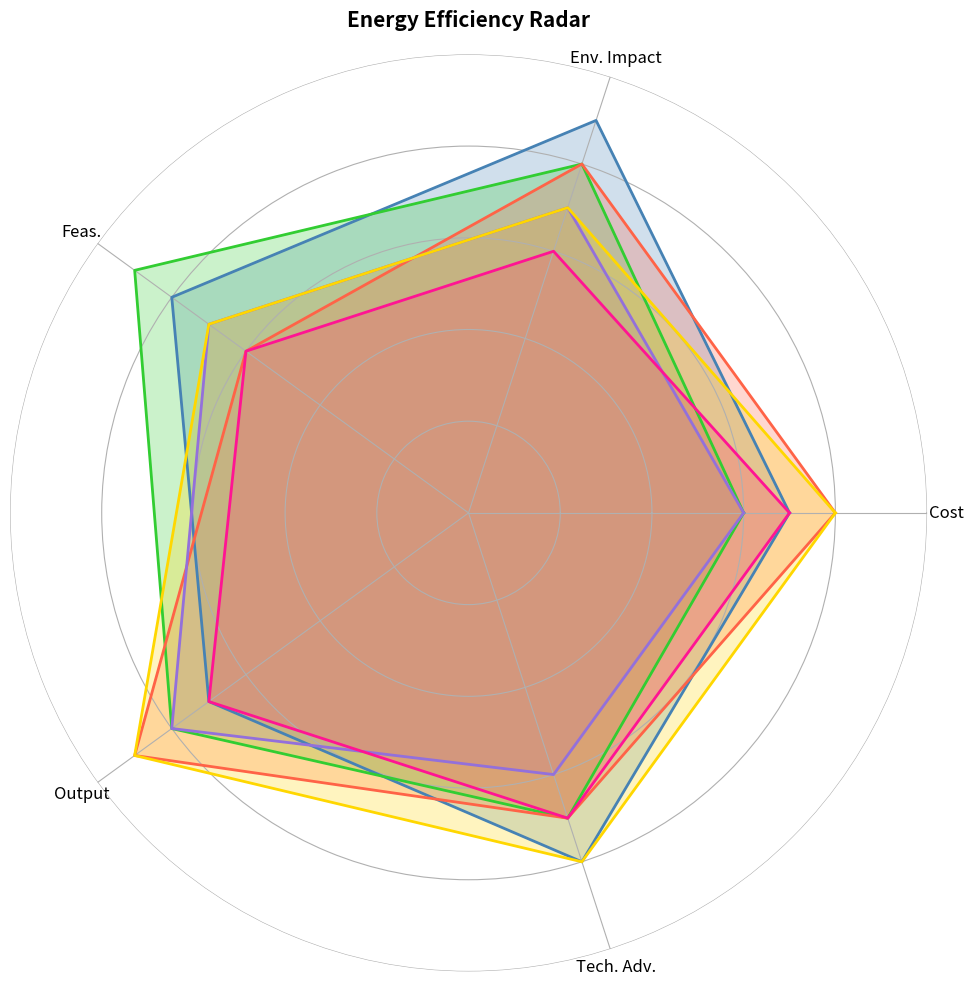

The matplotlib source for this figure:
import matplotlib.pyplot as plt
import numpy as np

categories = ['Cost', 'Env. Impact', 'Feas.', 'Output', 'Tech. Adv.']

solar_data = [7, 9, 8, 7, 8]
wind_data = [6, 8, 9, 8, 7]
hydro_data = [8, 8, 6, 9, 7]
geothermal_data = [6, 7, 7, 8, 6]
biomass_data = [7, 6, 6, 7, 7]
nuclear_data = [8, 7, 7, 9, 8]

labels = np.array(categories)

data_entries = {
    'Solar': np.array(solar_data + [solar_data[0]]),
    'Wind': np.array(wind_data + [wind_data[0]]),
    'Hydro': np.array(hydro_data + [hydro_data[0]]),
    'Geothermal': np.array(geothermal_data + [geothermal_data[0]]),
    'Biomass': np.array(biomass_data + [biomass_data[0]]),
    'Nuclear': np.array(nuclear_data + [nuclear_data[0]])
}

angles = np.linspace(0, 2 * np.pi, len(categories), endpoint=False).tolist()
angles += angles[:1]

colors = ['#4682B4', '#32CD32', '#FF6347', '#9370DB', '#FF1493', '#FFD700']

fig, ax = plt.subplots(figsize=(10, 10), subplot_kw=dict(polar=True))

for (name, data), color in zip(data_entries.items(), colors):
    ax.fill(angles, data, color=color, alpha=0.25)
    ax.plot(angles, data, color=color, linewidth=2)

ax.set_xticks(angles[:-1])
ax.set_xticklabels(labels, fontsize=12)
ax.set_yticklabels([])
ax.set_ylim(0, 10)
ax.set_title('Energy Efficiency Radar', size=15, weight='bold', pad=20)

ax.spines['polar'].set_visible(False)  # Remove the circular border frame

plt.tight_layout()
plt.show()
